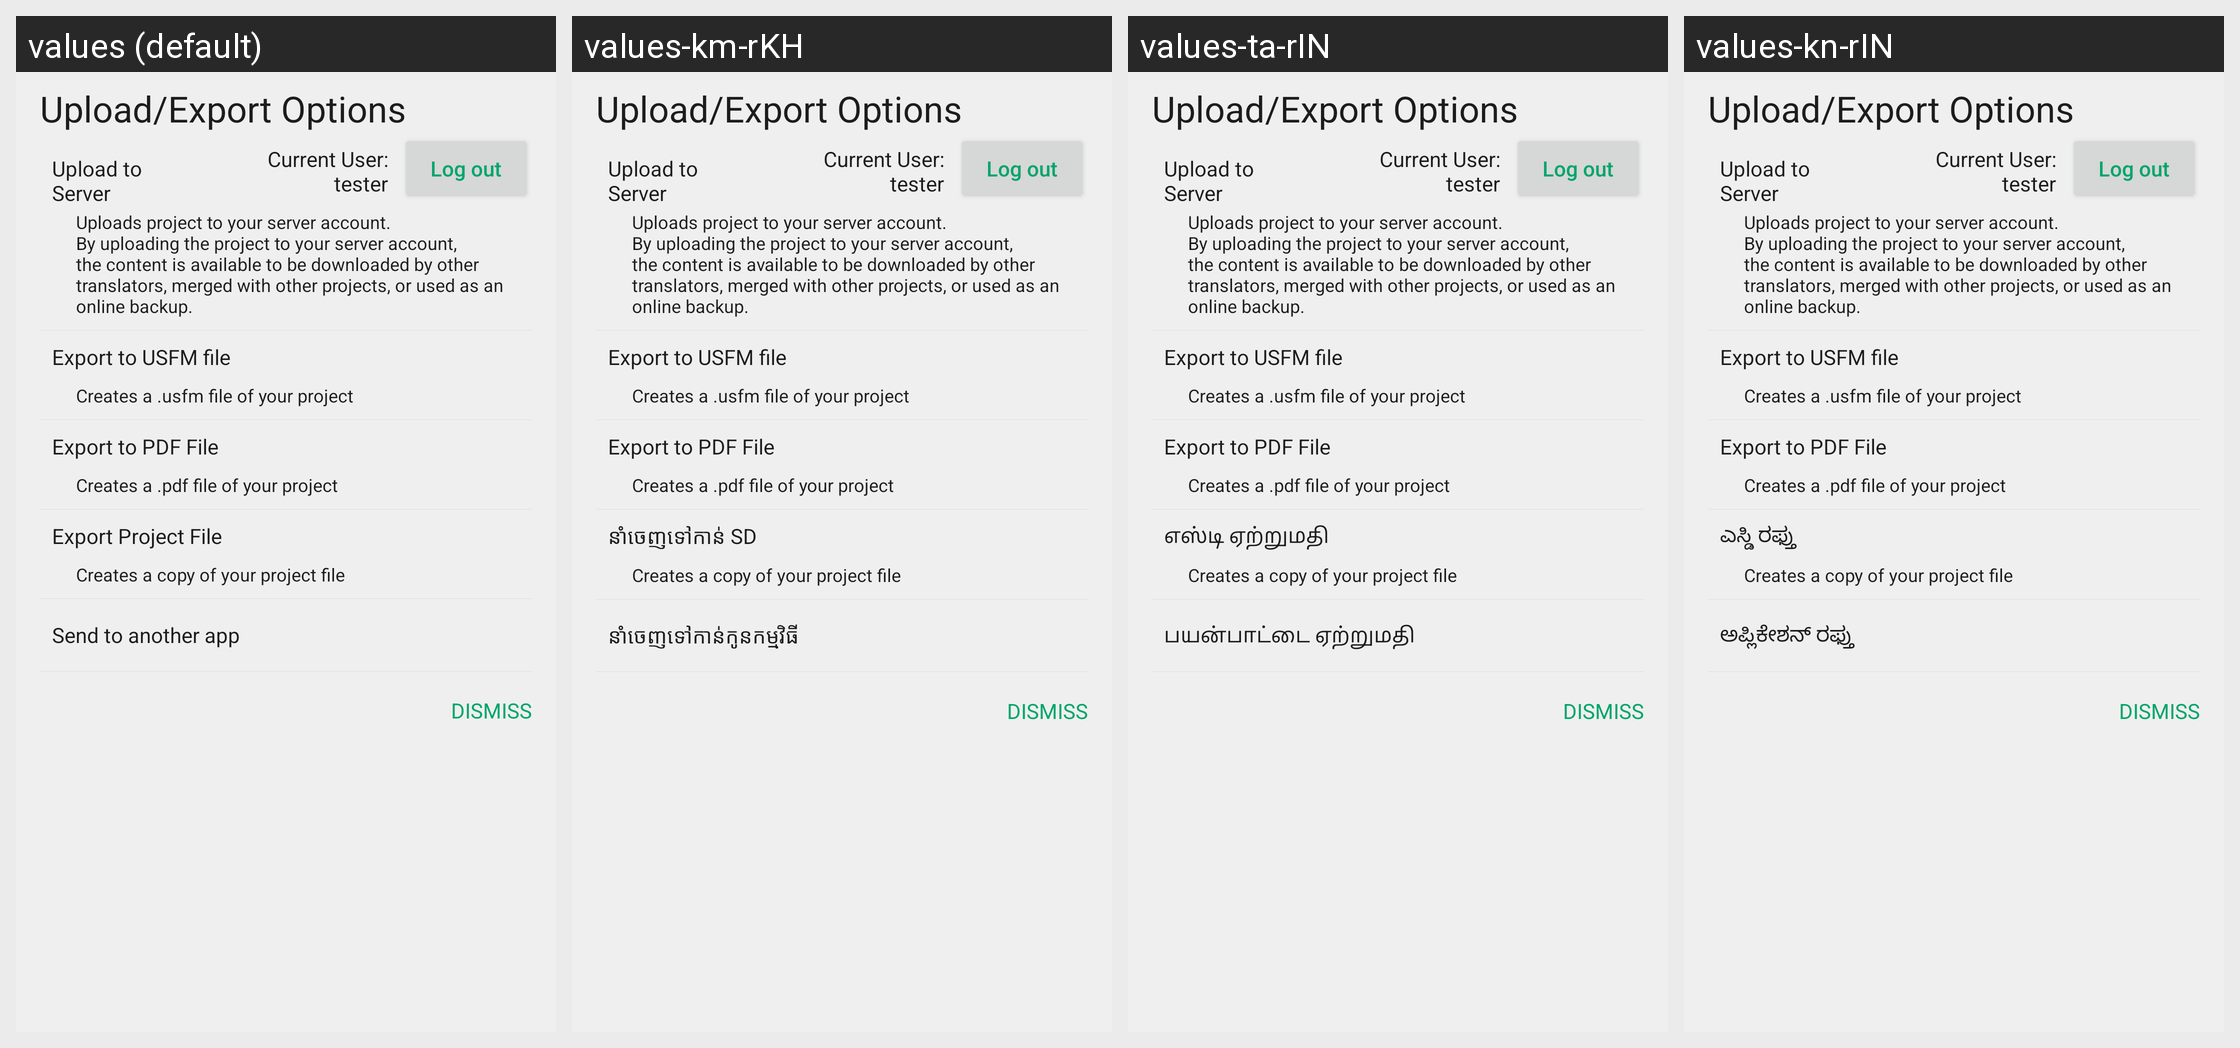

The Android screen above is rendered under several locales of the same app. Produce the string resources it draws, with the default and per-locale values.
Android screen res/layout/dialog_backup.xml rendered under 4 locales, left to right: values (default), values-km-rKH, values-ta-rIN, values-kn-rIN. Device: Nexus 5 (rendered at 1080×1920; each locale shown at half size, 540×960, under a caption strip naming it); theme AppTheme.
Other locales in the repository, not shown: values-am-rET, values-ar-rSA, values-as-rIN, values-bn-rBD, values-dz-rBT, values-es-rES, values-es-rUS, values-fa-rAF, values-fa-rIR, values-fr-rFR, values-gu-rIN, values-ha-rHG, values-hi-rIN, values-in-rID, values-ja-rJP, values-ml-rIN, values-mn-rMN, values-mr-rIN, values-my-rMM, values-ne-rNP, values-nl-rNL, values-or-rIN, values-pa-rIN, values-ps-rAF, values-pt-rPT, values-ru-rRU, values-sw-rKE, values-te-rIN, values-th-rTH, values-tl-rPH, values-tr-rTR, values-ur-rPK, values-vi-rVN, values-zh-rCN, values-zh-rTW.
Strings drawn on this screen, with the default value and each locale's value (text and hints the layout hard-codes, and strings that could not be matched under every locale, appear in the picture but are not listed):

title_upload_export
  values: Upload/Export Options
  values-km-rKH: Upload/Export Options
  values-ta-rIN: Upload/Export Options
  values-kn-rIN: Upload/Export Options

backup_to_door43
  values: Upload to Server
  values-km-rKH: Upload to Server
  values-ta-rIN: Upload to Server
  values-kn-rIN: Upload to Server

log_out
  values: Log out
  values-km-rKH: Log out
  values-ta-rIN: Log out
  values-kn-rIN: Log out

tip_backup_to_door43
  values: Uploads project to your server account.
      By uploading the project to your server account, the content is available to be downloaded by other translators, merged with other projects, or used as an online backup.
  values-km-rKH: Uploads project to your server account.
      By uploading the project to your server account, the content is available to be downloaded by other translators, merged with other projects, or used as an online backup.
  values-ta-rIN: Uploads project to your server account.
      By uploading the project to your server account, the content is available to be downloaded by other translators, merged with other projects, or used as an online backup.
  values-kn-rIN: Uploads project to your server account.
      By uploading the project to your server account, the content is available to be downloaded by other translators, merged with other projects, or used as an online backup.

export_to_usfm
  values: Export to USFM file
  values-km-rKH: Export to USFM file
  values-ta-rIN: Export to USFM file
  values-kn-rIN: Export to USFM file

tip_export_to_usfm
  values: Creates a .usfm file of your project
  values-km-rKH: Creates a .usfm file of your project
  values-ta-rIN: Creates a .usfm file of your project
  values-kn-rIN: Creates a .usfm file of your project

export_to_pdf
  values: Export to PDF File
  values-km-rKH: Export to PDF File
  values-ta-rIN: Export to PDF File
  values-kn-rIN: Export to PDF File

tip_export_to_pdf
  values: Creates a .pdf file of your project
  values-km-rKH: Creates a .pdf file of your project
  values-ta-rIN: Creates a .pdf file of your project
  values-kn-rIN: Creates a .pdf file of your project

backup_to_sd
  values: Export Project File
  values-km-rKH: នាំចេញទៅកាន់ SD
  values-ta-rIN: எஸ்டி ஏற்றுமதி
  values-kn-rIN: ಎಸ್ಡಿ ರಫ್ತು

tip_backup_to_sd
  values: Creates a copy of your project file
  values-km-rKH: Creates a copy of your project file
  values-ta-rIN: Creates a copy of your project file
  values-kn-rIN: Creates a copy of your project file

backup_to_app
  values: Send to another app
  values-km-rKH: នាំចេញទៅកាន់កូនកម្មវិធី
  values-ta-rIN: பயன்பாட்டை ஏற்றுமதி
  values-kn-rIN: ಅಪ್ಲಿಕೇಶನ್ ರಫ್ತು

dismiss
  values: Dismiss
  values-km-rKH: Dismiss
  values-ta-rIN: Dismiss
  values-kn-rIN: Dismiss
